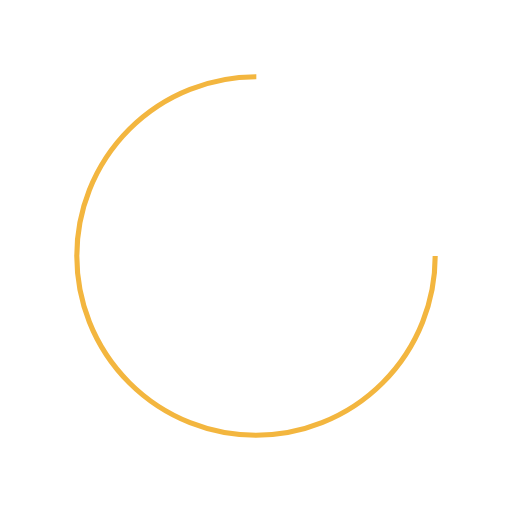
t = 0.00 s
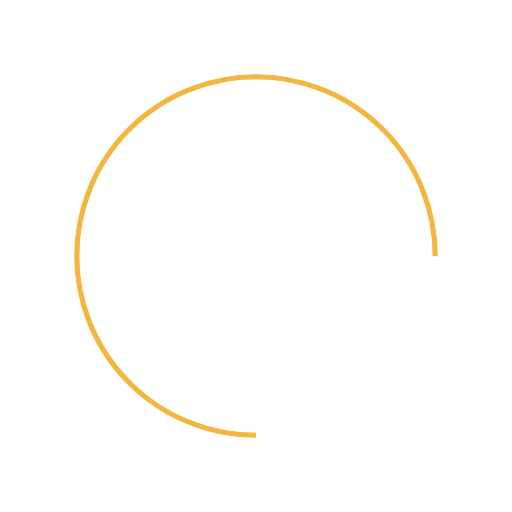
t = 0.25 s
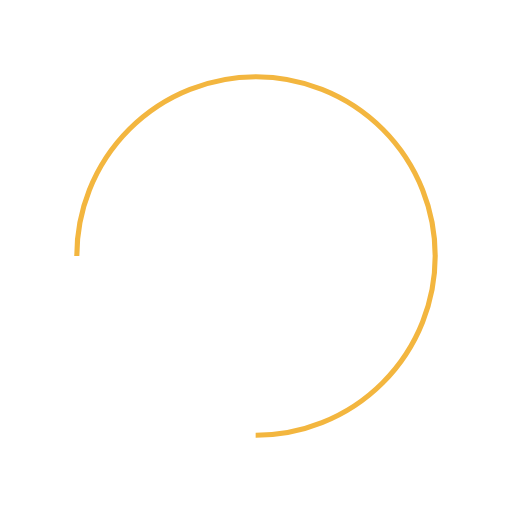
t = 0.50 s
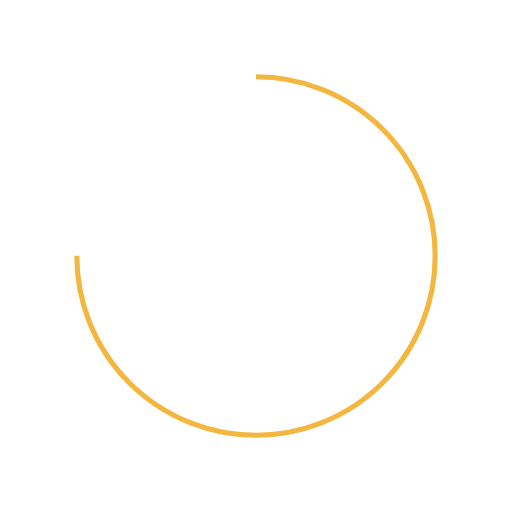
t = 0.75 s

The animated SVG that drew these frames (rendered in a browser with its animation timeline set to each time). Animation: 1 SMIL element (animateTransform=1); one cycle of 1.00 s, repeats indefinitely.

<svg xmlns="http://www.w3.org/2000/svg" viewBox="0 0 100 100" preserveAspectRatio="xMidYMid" width="200" height="200" style="shape-rendering: auto; display: block; background: transparent;" xmlns:xlink="http://www.w3.org/1999/xlink"><g><circle stroke-dasharray="164.93361431346415 56.97787143782138" r="35" stroke-width="1" stroke="#f3b63f" fill="none" cy="50" cx="50">
  <animateTransform keyTimes="0;1" values="0 50 50;360 50 50" dur="1s" repeatCount="indefinite" type="rotate" attributeName="transform"></animateTransform>
</circle><g></g></g><!-- [ldio] generated by https://loading.io --></svg>
